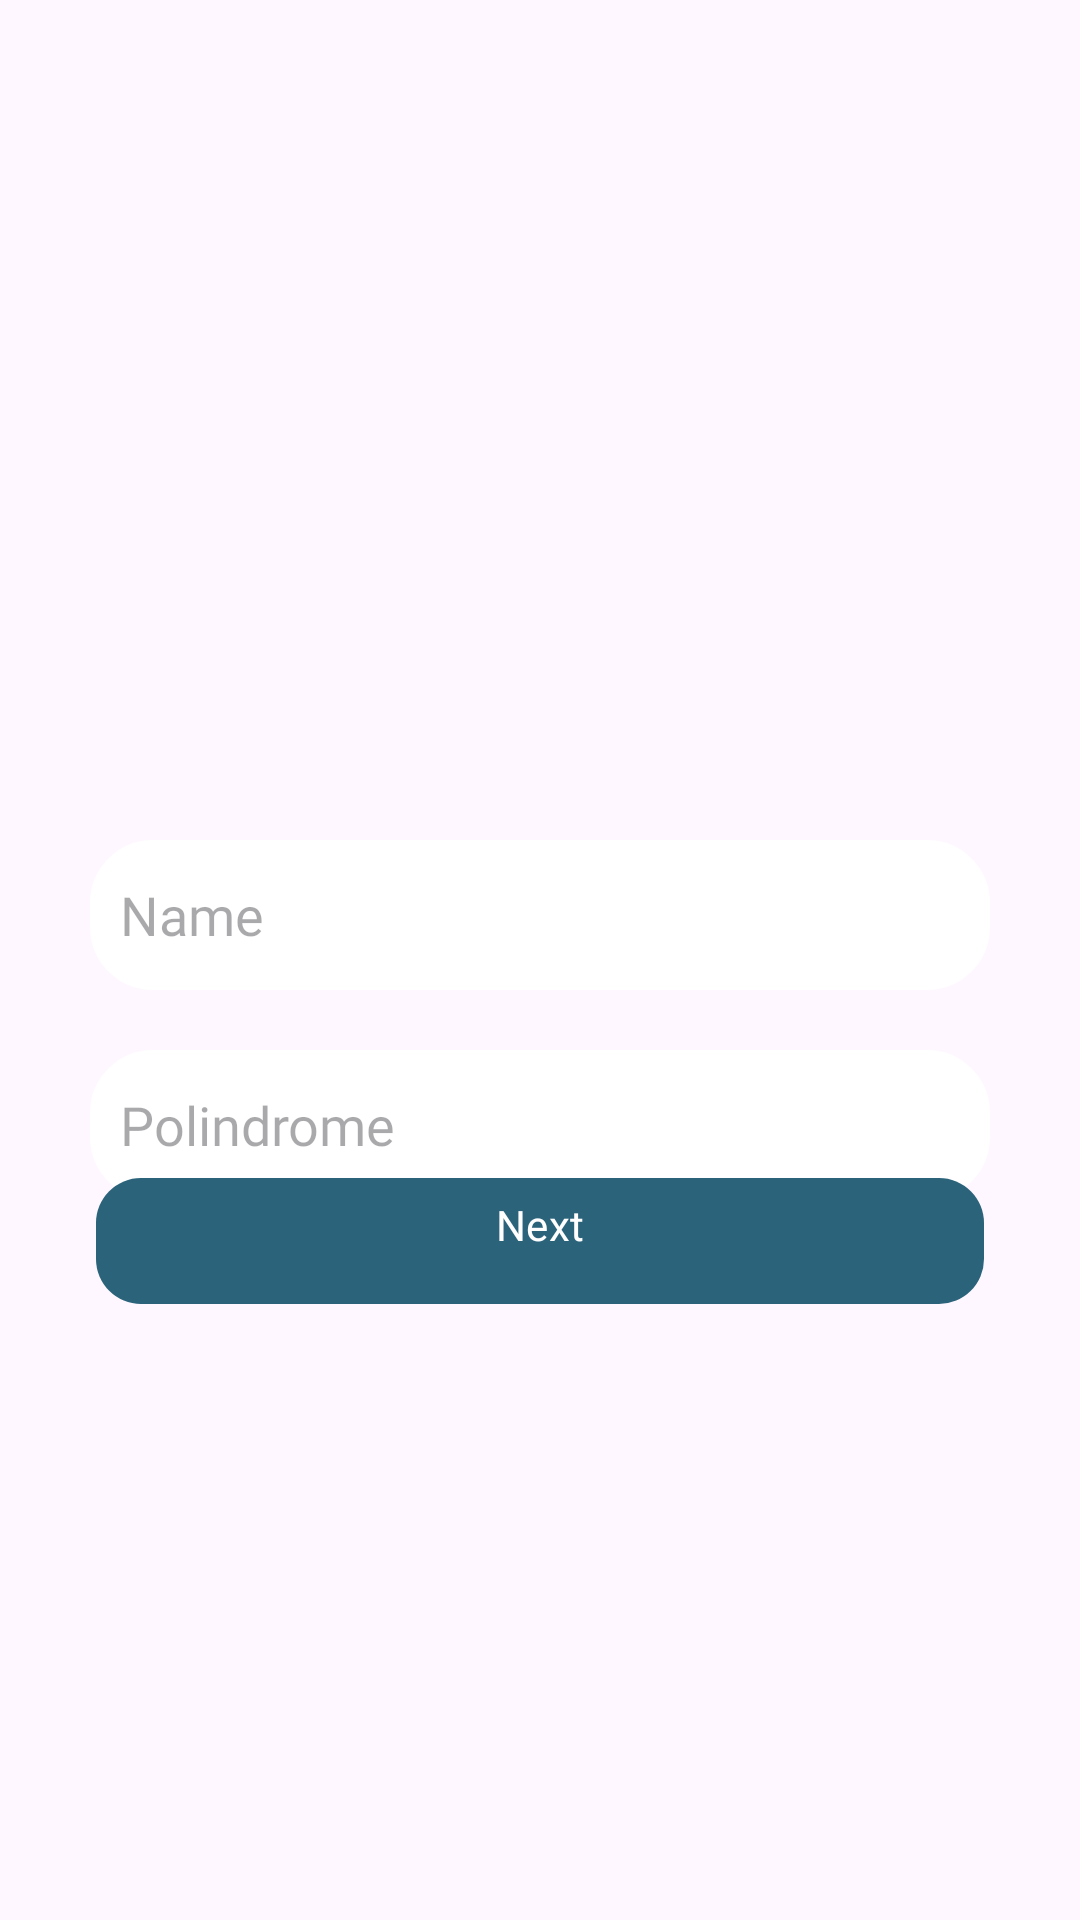

Here is an Android app screen rendered from its layout file. Give the layout XML and the strings, colors and styles it references.
<!-- AndroidManifest.xml: application theme Theme.SuitmediaTestMobile -->
<!-- res/layout/activity_first.xml -->
<?xml version="1.0" encoding="utf-8"?>
<androidx.constraintlayout.widget.ConstraintLayout xmlns:android="http://schemas.android.com/apk/res/android"
    xmlns:app="http://schemas.android.com/apk/res-auto"
    xmlns:tools="http://schemas.android.com/tools"
    android:layout_width="match_parent"
    android:layout_height="match_parent"
    android:background="@drawable/background"
    tools:context=".ui.first.FirstActivity">

    <androidx.constraintlayout.widget.ConstraintLayout
        android:id="@+id/photoUser"
        android:layout_width="150dp"
        android:layout_height="150dp"
        app:layout_constraintTop_toTopOf="parent"
        app:layout_constraintStart_toStartOf="parent"
        app:layout_constraintEnd_toEndOf="parent"
        android:layout_marginTop="100dp">

        <ImageView
            android:layout_width="wrap_content"
            android:layout_height="wrap_content"
            android:src="@drawable/people"
            app:layout_constraintTop_toTopOf="parent"
            app:layout_constraintBottom_toBottomOf="parent"
            app:layout_constraintStart_toStartOf="parent"
            app:layout_constraintEnd_toEndOf="parent"
            android:contentDescription="@string/person_icon" />

    </androidx.constraintlayout.widget.ConstraintLayout>

    <EditText
        android:id="@+id/inputName"
        android:layout_width="match_parent"
        android:layout_height="50dp"
        android:hint="@string/name"
        android:textSize="18sp"
        android:padding="10dp"
        app:layout_constraintTop_toBottomOf="@id/photoUser"
        app:layout_constraintStart_toStartOf="parent"
        app:layout_constraintEnd_toEndOf="parent"
        android:layout_marginTop="30dp"
        android:fontFamily="@font/pregular"
        android:backgroundTint="@color/white"
        android:layout_marginStart="30dp"
        android:layout_marginEnd="30dp"
        android:background="@drawable/bg_edit"
        android:autofillHints="Name"
        android:inputType="textPersonName"
        tools:targetApi="lollipop" />

    <EditText
        android:id="@+id/inputPalindrome"
        android:layout_width="match_parent"
        android:layout_height="50dp"
        android:hint="@string/polindrome"
        android:textSize="18sp"
        android:padding="10dp"
        android:backgroundTint="@color/white"
        app:layout_constraintTop_toBottomOf="@id/inputName"
        app:layout_constraintStart_toStartOf="parent"
        app:layout_constraintEnd_toEndOf="parent"
        android:fontFamily="@font/pregular"
        android:layout_marginTop="20dp"
        android:layout_marginStart="30dp"
        android:layout_marginEnd="30dp"
        android:background="@drawable/bg_edit"
        android:autofillHints="polindrome"
        android:inputType="textPersonName"
        tools:targetApi="lollipop" />

    <com.google.android.material.button.MaterialButton
        android:id="@+id/nextButton"
        android:layout_width="0dp"
        android:layout_height="50dp"
        android:layout_marginStart="32dp"
        android:layout_marginEnd="32dp"
        android:layout_marginBottom="192dp"
        android:fontFamily="@font/psemibold"
        android:text="@string/next"
        android:textAlignment="center"
        app:cornerRadius="15dp"
        app:layout_constraintBottom_toBottomOf="parent"
        app:layout_constraintEnd_toEndOf="parent"
        app:layout_constraintHorizontal_bias="0.0"
        app:layout_constraintStart_toStartOf="parent"
        app:layout_constraintTop_toBottomOf="@+id/checkButton" />

    <com.google.android.material.button.MaterialButton
        android:id="@+id/checkButton"
        android:layout_width="0dp"
        android:layout_height="50dp"
        android:layout_marginStart="32dp"
        android:layout_marginTop="24dp"
        android:layout_marginEnd="32dp"
        android:layout_marginBottom="256dp"
        android:fontFamily="@font/psemibold"
        android:text="@string/check"
        android:textAlignment="center"
        app:cornerRadius="15dp"
        app:layout_constraintBottom_toBottomOf="parent"
        app:layout_constraintEnd_toEndOf="parent"
        app:layout_constraintHorizontal_bias="1.0"
        app:layout_constraintStart_toStartOf="parent"
        app:layout_constraintTop_toBottomOf="@+id/inputPalindrome" />

</androidx.constraintlayout.widget.ConstraintLayout>
<!-- resources referenced by this layout -->
<resources>
  <color name="white">#FFFFFFFF</color>
  <!-- drawable bg_edit (drawable) -->
  <?xml version="1.0" encoding="utf-8"?>
  <selector xmlns:android="http://schemas.android.com/apk/res/android">
  
      <item>
          <shape>
              <corners android:radius="20dp"/>
              <stroke android:color="@color/black" android:width="2dp"/>
          </shape>
      </item>
  </selector>
  <string name="check">Check\n</string>
  <string name="name">Name</string>
  <string name="next">Next\n</string>
  <string name="person_icon">person icon</string>
  <string name="polindrome">Polindrome</string>
  <style name="Theme.SuitmediaTestMobile" parent="Base.Theme.SuitmediaTestMobile" />
  <color name="black">#FF000000</color>
  <style name="Base.Theme.SuitmediaTestMobile" parent="Theme.Material3.DayNight.NoActionBar">
          
          
          <item name="colorPrimary">@color/background_button</item>
  
      </style>
  <color name="background_button">#2B637B</color>
</resources>
